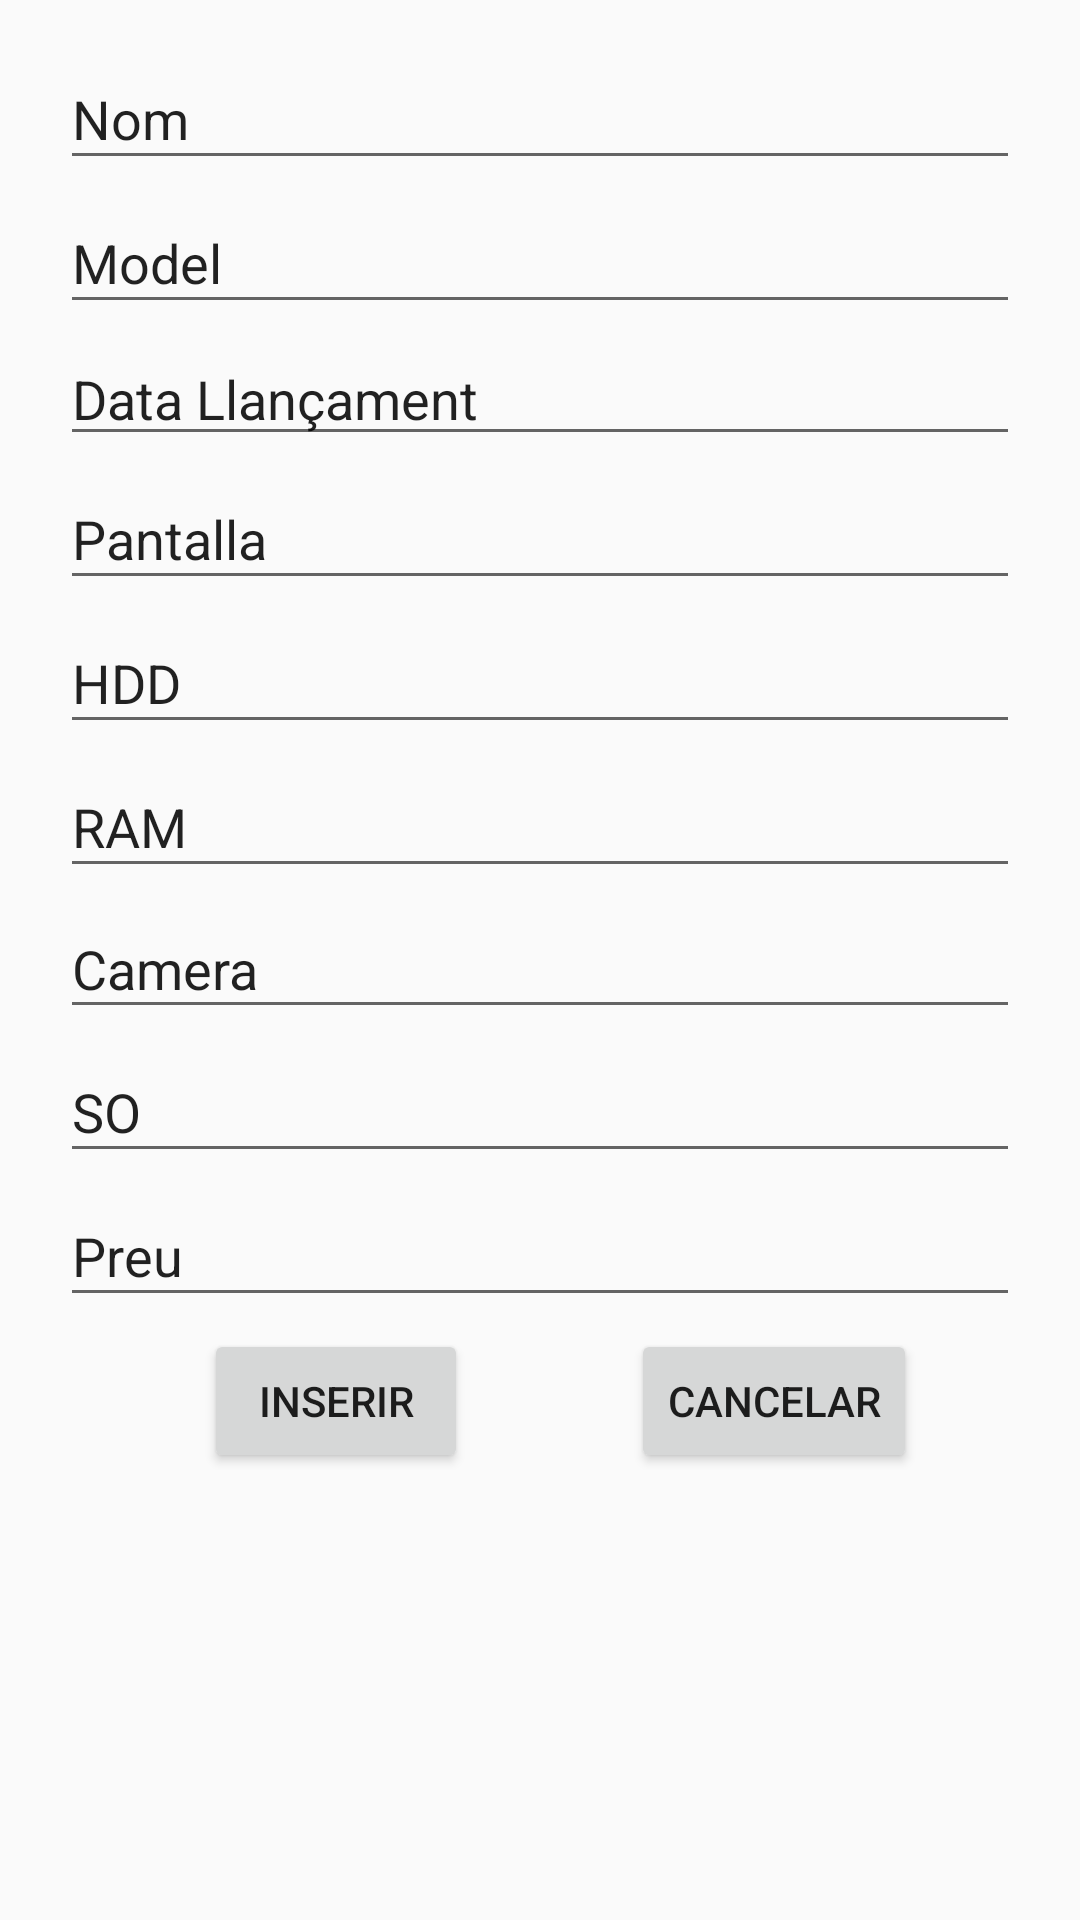

Produce the Android XML layout that renders to this screen, including the resource entries it uses.
<!-- AndroidManifest.xml: application theme AppTheme -->
<!-- res/layout/activity_create_mobile.xml -->
<?xml version="1.0" encoding="utf-8"?>
<android.support.constraint.ConstraintLayout xmlns:android="http://schemas.android.com/apk/res/android"
    xmlns:app="http://schemas.android.com/apk/res-auto"
    xmlns:tools="http://schemas.android.com/tools"
    android:layout_width="match_parent"
    android:layout_height="match_parent">

    <EditText
        android:id="@+id/inpCrtMarca"
        android:layout_width="320dp"
        android:layout_height="44dp"
        android:layout_marginEnd="24dp"
        android:layout_marginStart="24dp"
        android:layout_marginTop="16dp"
        android:ems="10"
        android:inputType="textPersonName"
        android:text="Nom"
        app:layout_constraintEnd_toEndOf="parent"
        app:layout_constraintStart_toStartOf="parent"
        app:layout_constraintTop_toTopOf="parent" />

    <EditText
        android:id="@+id/inpCrtMod"
        android:layout_width="320dp"
        android:layout_height="44dp"
        android:layout_marginEnd="24dp"
        android:layout_marginStart="24dp"
        android:layout_marginTop="4dp"
        android:ems="10"
        android:inputType="textPersonName"
        android:text="Model"
        app:layout_constraintEnd_toEndOf="parent"
        app:layout_constraintStart_toStartOf="parent"
        app:layout_constraintTop_toBottomOf="@+id/inpCrtMarca" />

    <EditText
        android:id="@+id/inpCrtDataLlancament"
        android:layout_width="320dp"
        android:layout_height="40dp"
        android:layout_marginEnd="24dp"
        android:layout_marginStart="24dp"
        android:layout_marginTop="4dp"
        android:ems="10"
        android:inputType="textPersonName"
        android:text="Data Llançament"
        app:layout_constraintEnd_toEndOf="parent"
        app:layout_constraintStart_toStartOf="parent"
        app:layout_constraintTop_toBottomOf="@+id/inpCrtMod" />

    <EditText
        android:id="@+id/inpCrtPantalla"
        android:layout_width="320dp"
        android:layout_height="44dp"
        android:layout_marginEnd="24dp"
        android:layout_marginStart="24dp"
        android:layout_marginTop="4dp"
        android:ems="10"
        android:inputType="textPersonName"
        android:text="Pantalla"
        app:layout_constraintEnd_toEndOf="parent"
        app:layout_constraintStart_toStartOf="parent"
        app:layout_constraintTop_toBottomOf="@+id/inpCrtDataLlancament" />

    <EditText
        android:id="@+id/inpCrtHdd"
        android:layout_width="320dp"
        android:layout_height="44dp"
        android:layout_marginEnd="24dp"
        android:layout_marginStart="24dp"
        android:layout_marginTop="4dp"
        android:ems="10"
        android:inputType="textPersonName"
        android:text="HDD"
        app:layout_constraintEnd_toEndOf="parent"
        app:layout_constraintStart_toStartOf="parent"
        app:layout_constraintTop_toBottomOf="@+id/inpCrtPantalla" />

    <EditText
        android:id="@+id/inpCrtRam"
        android:layout_width="320dp"
        android:layout_height="44dp"
        android:layout_marginEnd="24dp"
        android:layout_marginStart="24dp"
        android:layout_marginTop="4dp"
        android:ems="10"
        android:inputType="textPersonName"
        android:text="RAM"
        app:layout_constraintEnd_toEndOf="parent"
        app:layout_constraintStart_toStartOf="parent"
        app:layout_constraintTop_toBottomOf="@+id/inpCrtHdd" />

    <EditText
        android:id="@+id/inpCrtCamara"
        android:layout_width="320dp"
        android:layout_height="43dp"
        android:layout_marginEnd="24dp"
        android:layout_marginStart="24dp"
        android:layout_marginTop="4dp"
        android:ems="10"
        android:inputType="textPersonName"
        android:text="Camera"
        app:layout_constraintEnd_toEndOf="parent"
        app:layout_constraintStart_toStartOf="parent"
        app:layout_constraintTop_toBottomOf="@+id/inpCrtRam" />

    <EditText
        android:id="@+id/inpCrtSo"
        android:layout_width="320dp"
        android:layout_height="44dp"
        android:layout_marginEnd="24dp"
        android:layout_marginStart="24dp"
        android:layout_marginTop="4dp"
        android:ems="10"
        android:inputType="textPersonName"
        android:text="SO"
        app:layout_constraintEnd_toEndOf="parent"
        app:layout_constraintStart_toStartOf="parent"
        app:layout_constraintTop_toBottomOf="@+id/inpCrtCamara" />

    <EditText
        android:id="@+id/inpCrtPreu"
        android:layout_width="320dp"
        android:layout_height="44dp"
        android:layout_marginEnd="24dp"
        android:layout_marginStart="24dp"
        android:layout_marginTop="4dp"
        android:ems="10"
        android:inputType="textPersonName"
        android:text="Preu"
        app:layout_constraintEnd_toEndOf="parent"
        app:layout_constraintStart_toStartOf="parent"
        app:layout_constraintTop_toBottomOf="@+id/inpCrtSo" />

    <Button
        android:id="@+id/btnCrtOk"
        android:layout_width="wrap_content"
        android:layout_height="wrap_content"
        android:layout_marginStart="68dp"
        android:layout_marginTop="4dp"
        android:text="Inserir"
        app:layout_constraintStart_toStartOf="parent"
        app:layout_constraintTop_toBottomOf="@+id/inpCrtPreu" />

    <Button
        android:id="@+id/btnCrtCanc"
        android:layout_width="wrap_content"
        android:layout_height="wrap_content"
        android:layout_marginEnd="24dp"
        android:layout_marginStart="24dp"
        android:layout_marginTop="4dp"
        android:text="Cancelar"
        app:layout_constraintEnd_toEndOf="parent"
        app:layout_constraintStart_toEndOf="@+id/btnCrtOk"
        app:layout_constraintTop_toBottomOf="@+id/inpCrtPreu" />

</android.support.constraint.ConstraintLayout>
<!-- resources referenced by this layout -->
<resources>
  <style name="AppTheme" parent="Theme.AppCompat.Light.DarkActionBar">
          
          <item name="colorPrimary">#30F69F</item>
          <item name="colorPrimaryDark">#00CC93</item>
          <item name="colorAccent">@color/colorAccent</item>
      </style>
  <color name="colorAccent">#FF4081</color>
</resources>
